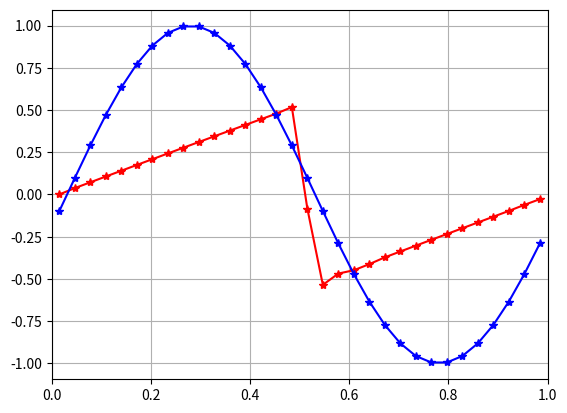

Recreate this plot in Python.
# [redacted]

import numpy as geek 
import math as math
import matplotlib.pyplot as plt



# grid resolution
N  = 32
dx = 1./N
xa = 0
xb = 1

# discrete domain
x  = geek.linspace(xa + 0.5 * dx, xb - 0.5 * dx, N)

#IC
u       = [0 for i in range(N+4)]
counter = xa

'''
for i in range(1,N+1):
	if counter <= 0.3:
		u[i] = -1
	elif (counter > 0.3) & (counter <= 0.6):
		u[i] = 2
	elif (counter > 0.6) & (counter <=1) :
		u[i] = -2
	counter = counter + dx
'''
for i in range(2,N+2):
	u[i] = geek.sin(2*math.pi*x[i-2])

#print u


# periodic BC
u[0]   = u[N]
u[1]   = u[N+1]
u[N+2] = u[2]
u[N+3] = u[3]

#outflow BC
#u[0]   = u[2]
#u[1]   = u[3]
#u[N+2] = u[N]
#u[N+3] = u[N+1]

# constant advection velocitypy
c  = 1.

# non-constant advection velocity
Cc = 1.


# CFL
Ca = 0.7


sList = []
for i in range(0,N+3):
	sList.append(abs(0.5 * (u[i+1] + u[i])))


dt = Ca * dx/max(sList)
t  = 0


# Ncycle revolutions for tmax
Ncycle = 1
tmax   = 0.7 #Ncycle*2.*pi/abs(c);

#hold on;
plt.plot(x,u[1:N+1],'r*-')
plt.xlim([0, 1])
plt.grid(color = 'grey', linestyle = '-', linewidth = 0.5)
#plt.show()

 
u0      = []
ul      = []
ur      = []
F_PLM = []

for i in range(0,N+4):
	u0.append(u[i])
	ul.append(0)
	ur.append(0)
	F_PLM.append(0)

uNew = [0 for i in range(N+4)]


# --------- CONTROL CENTER -------------   
#method  0: centered slop.    1: upwind slop.     2:downwind slop
#method  3: minmod            4: MC limiter       5:van Leer s limiter.
#boundry 0: periodic boundry  1: outflow boundry 

method  = 3
boundry = 0
# --------- CONTROL CENTER -------------

# TODO: 2. Not sure why it would not stop				 |  Still have trouble
# TODO: minmod. Def minmod doesn't work.                 |  Solved by hard coding minmod(), in method 3
# TODO: 4. Not finished coding. Not sure about minmod .  |  Solved by hard coding minmod(), in method 4
# TODO: The behaviour of the graph doesn t working ideal.

while t < tmax:
	#Loop for getting ur ul
	for i in range(1,N+3):
		delta = 0

		if method == 0:
			#Delta for the slop, now we are using centered slop
			delta    = 0.5 * (u[i+1]         - u[i-1] ) /dx   #delta i

		elif method == 1:
			delta    = (u[i]   - u[i-1] ) /dx   #delta i

		elif method == 2:  
			delta   = (u[i+1]         - u[i]  ) /dx   #delta i

		elif method == 3:
			a   = (u[i]   - u[i-1]) / dx 
			b    = (u[i+1]         - u[i]  	) / dx			
			delta = 0.5*(geek.sign(a) + geek.sign(b))  * min (abs(a) , abs(b))

		elif method == 4: 
			a   = 0.5 * (u[i+1]           - u[i-1]) / dx 
			b    = 2 * (u[i+1]         - u[i]  	) / dx		
			c   = 2 * (u[i]   - u[i-1]) / dx 

			delta = 0.5*(geek.sign(a) + geek.sign(b))  * min (abs(a) , abs(b))
			delta = 0.5*(geek.sign(a) + geek.sign(b))  * min (abs(delta) , abs(c))
			
		elif method == 5:
			a   = (u[i]   - u[i-1]) / dx 
			b    = (u[i+1]         - u[i]  	) / dx		

			if a*b <= 0:
				delta = 0
			else:
				delta = (2 * a * b) / (a + b)

		ul[i] = u[i] - dx/2 * delta * (1 + Ca)
		ur[i] = u[i] + dx/2 * delta * (1 - Ca)

	#Loop for getting F_PLM
	for i in range(2,N+3):
		
		if u[i-1] >= u[i]:
			s_half = (u[i-1]+u[i])/2
			if s_half >= 0:
				F_PLM[i] = 0.5 * ur[i-1] * ur[i-1]
			elif s_half < 0:
				F_PLM[i] = 0.5 * ul[i] * ul[i]
		else:
			if u[i-1] >= 0:
				F_PLM[i] = 0.5 * ur[i-1] * ur[i-1]
			elif u[i-1] < 0 and u[i] >0:
				F_PLM[i] = 0
			elif u[i] <= 0:
				F_PLM[i] = 0.5 * ul[i] * ul[i]	
			else: 
				F_PLM[i] = 0

	for i in range(2,N+2):
		uNew[i] = u[i] - dt/dx * (F_PLM[i+1] - F_PLM[i])

	#update t
	t = t + dt
   
   
   #update BC
	
	if   boundry == 0:
		uNew[0]   = uNew[N]
		uNew[1]   = uNew[N+1]
		uNew[N+2] = uNew[2]
		uNew[N+3] = uNew[3]  # periodic boundry 
	elif boundry == 1:
		uNew[0]    = uNew[2]
		uuNew[1]   = uNew[3]
		uNew[N+2]  = uNew[N]
		uNew[N+3]  = uNew[N+1] # outflow boundry

   #store updated solution
	u = []
	for i in range(0, N+4):
		u.append(uNew[i])

	sList = []
	for i in range(0, N+3):
		sList.append(abs(0.5 * (u[i+1] + u[i])))

	dt=Ca * dx/abs(max(sList))

   #plot
	plt.clf   ()
	plt.plot  (x,u[1:N+1], 'r*-')
	plt.xlim  ([0, 1])
	plt.grid  (True)
	plt.pause (0.1)

plt.plot(x, u0[1:N+1], 'b*-')
plt.show()

